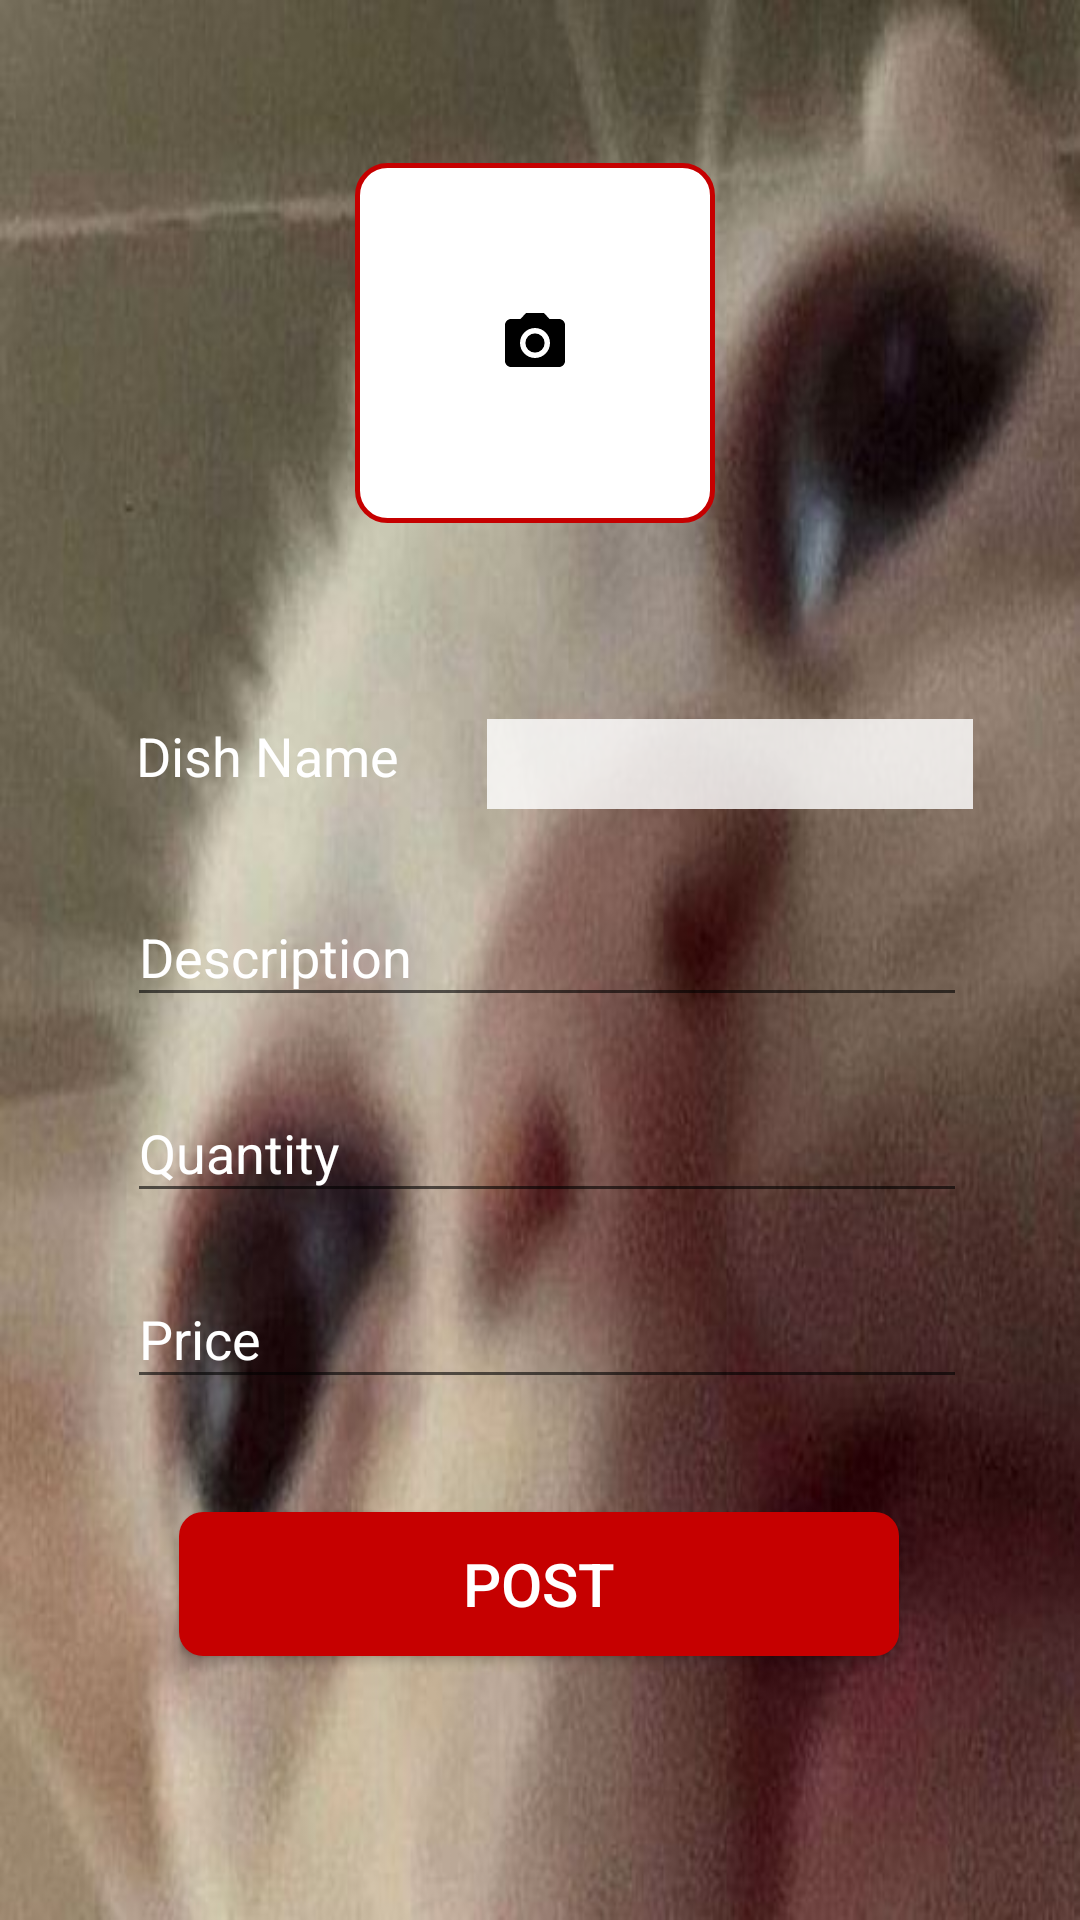

Reconstruct the res/layout file that produces this screen, plus the resources it refers to.
<!-- AndroidManifest.xml: application theme AppTheme -->
<!-- res/layout/activity_chef_post_dish.xml -->
<?xml version="1.0" encoding="utf-8"?>
<androidx.constraintlayout.widget.ConstraintLayout xmlns:android="http://schemas.android.com/apk/res/android"
    xmlns:app="http://schemas.android.com/apk/res-auto"
    xmlns:tools="http://schemas.android.com/tools"
    android:layout_width="match_parent"
    android:layout_height="match_parent"
    android:background="@drawable/cat11"
    tools:context=".chefFoodPanel.chef_postDish">

    <ImageButton
        android:id="@+id/image_upload"
        android:layout_width="120dp"
        android:layout_height="120dp"
        android:background="@drawable/camerashapebtn"
        android:src="@drawable/ic_camera_24"
        app:layout_constraintBottom_toBottomOf="@+id/linear_layout"
        app:layout_constraintEnd_toEndOf="parent"
        app:layout_constraintHorizontal_bias="0.493"
        app:layout_constraintStart_toStartOf="parent"
        app:layout_constraintTop_toTopOf="parent"
        app:layout_constraintVertical_bias="0.363"
        tools:ignore="SpeakableTextPresentCheck" />

    <LinearLayout
        android:layout_width="wrap_content"
        android:layout_height="wrap_content"
        android:id="@+id/linear_layout"
        android:orientation="horizontal"
        app:layout_constraintBottom_toBottomOf="parent"
        app:layout_constraintStart_toStartOf="parent"
        app:layout_constraintEnd_toEndOf="parent"
        app:layout_constraintTop_toBottomOf="@+id/image_upload"
        app:layout_constraintVertical_bias="0.15"
        app:layout_constraintHorizontal_bias="0.53">


        <TextView
            android:layout_width="105dp"
            android:layout_height="30dp"
            android:id="@+id/textView"
            android:text="Dish Name"
            android:textColor="@color/white"
            android:layout_marginLeft="5dp"
            android:textSize="18sp" />

        <Spinner
            android:id="@+id/dishes"
            android:layout_width="162dp"
            android:layout_height="30dp"
            android:layout_marginLeft="12dp"
            android:background="#D0FFFFFF" />
    </LinearLayout>

    <com.google.android.material.textfield.TextInputLayout
        android:layout_width="280dp"
        android:layout_height="wrap_content"
        android:id="@+id/description"
        android:textColorHint="@color/white"
        app:layout_constraintBottom_toBottomOf="parent"
        app:layout_constraintEnd_toEndOf="parent"
        app:layout_constraintTop_toBottomOf="@+id/linear_layout"
        app:layout_constraintStart_toStartOf="parent"
        app:layout_constraintVertical_bias="0.053"
        app:layout_constraintHorizontal_bias="0.53">

        <com.google.android.material.textfield.TextInputEditText
            android:layout_width="match_parent"
            android:layout_height="wrap_content"
            android:hint="Description"
            android:inputType="text"
            android:textColor="@color/white"
            android:textSize="18sp"
            tools:ignore="TouchTargetSizeCheck" />

    </com.google.android.material.textfield.TextInputLayout>

    <com.google.android.material.textfield.TextInputLayout
        android:layout_width="280dp"
        android:layout_height="wrap_content"
        android:id="@+id/Quantity"
        android:textColorHint="@color/white"
        app:layout_constraintBottom_toBottomOf="parent"
        app:layout_constraintEnd_toEndOf="parent"
        app:layout_constraintTop_toBottomOf="@+id/description"
        app:layout_constraintStart_toStartOf="parent"
        app:layout_constraintVertical_bias="0.053"
        app:layout_constraintHorizontal_bias="0.53">

        <com.google.android.material.textfield.TextInputEditText
            android:layout_width="match_parent"
            android:layout_height="wrap_content"
            android:hint="Quantity"
            android:inputType="number"
            android:textColor="@color/white"
            android:textSize="18sp"/>

    </com.google.android.material.textfield.TextInputLayout>

    <com.google.android.material.textfield.TextInputLayout
        android:layout_width="280dp"
        android:layout_height="wrap_content"
        android:id="@+id/price"
        android:textColorHint="@color/white"
        app:layout_constraintBottom_toBottomOf="parent"
        app:layout_constraintEnd_toEndOf="parent"
        app:layout_constraintTop_toBottomOf="@+id/Quantity"
        app:layout_constraintStart_toStartOf="parent"
        app:layout_constraintVertical_bias="0.053"
        app:layout_constraintHorizontal_bias="0.53">

        <com.google.android.material.textfield.TextInputEditText
            android:layout_width="match_parent"
            android:layout_height="wrap_content"
            android:hint="Price"
            android:inputType="number"
            android:textColor="@color/white"
            android:textSize="18sp"/>

    </com.google.android.material.textfield.TextInputLayout>

    <Button
        android:layout_width="240dp"
        android:layout_height="wrap_content"
        android:id="@+id/post"
        android:background="@drawable/btnred"
        app:layout_constraintTop_toBottomOf="@id/price"
        android:text="Post"
        android:textColor="@color/white"
        app:layout_constraintEnd_toEndOf="parent"
        app:layout_constraintStart_toStartOf="parent"
        app:layout_constraintBottom_toBottomOf="parent"
        app:layout_constraintVertical_bias="0.30"
        app:layout_constraintHorizontal_bias="0.498"
        android:textSize="20sp"/>

</androidx.constraintlayout.widget.ConstraintLayout>
<!-- resources referenced by this layout -->
<resources>
  <color name="white">#FFFFFF</color>
  <!-- drawable btnred (drawable) -->
  <?xml version="1.0" encoding="utf-8"?>
  <shape xmlns:android="http://schemas.android.com/apk/res/android">
  
      <solid android:color="@color/red"/>
      <corners android:radius="8dp"/>
  
  </shape>
  <!-- drawable camerashapebtn (drawable) -->
  <?xml version="1.0" encoding="utf-8"?>
  <shape xmlns:android="http://schemas.android.com/apk/res/android">
  
      <corners android:radius="10dp"/>
      <stroke android:color="@color/red"
          android:width="1.5dp"/>
      <solid android:color="@color/white"/>
  
  </shape>
  <!-- drawable cat11: jpg bitmap (drawable, 42070 bytes) -->
  <!-- drawable ic_camera_24 (drawable) -->
  <vector android:height="24dp"
      android:tint="@color/black"
      android:viewportHeight="24"
      android:viewportWidth="24"
      android:width="24dp"
      xmlns:android="http://schemas.android.com/apk/res/android">
  
      <path
          android:fillColor="@android:color/white"
          android:pathData="M12,12m-3.2,0a3.2,3.2 0,1 1,6.4 0a3.2,3.2 0,1 1,-6.4 0"/>
  
      <path
          android:fillColor="@android:color/white"
          android:pathData="M9,2L7.17,4L4,4c-1.1,0 -2,0.9 -2,2v12c0,1.1 0.9,2 2,2h16c1.1,0 2,-0.9 2,-2L22,6c0,-1.1 -0.9,-2 -2,-2h-3.17L15,2L9,2zM12,17c-2.76,0 -5,-2.24 -5,-5s2.24,-5 5,-5 5,2.24 5,5 -2.24,5 -5,5z"/>
  
  </vector>
  <style name="AppTheme" parent="Theme.AppCompat.Light.DarkActionBar">
          
          <item name="colorPrimary">@color/yourSelectedColour</item>
          <item name="colorPrimaryDark">@color/black</item>
          <item name="colorAccent">@color/gray</item>
      </style>
  <color name="red">#C60000</color>
  <color name="black">#000000</color>
  <color name="yourSelectedColour">#ff0000</color>
  <color name="gray">#505050</color>
</resources>
